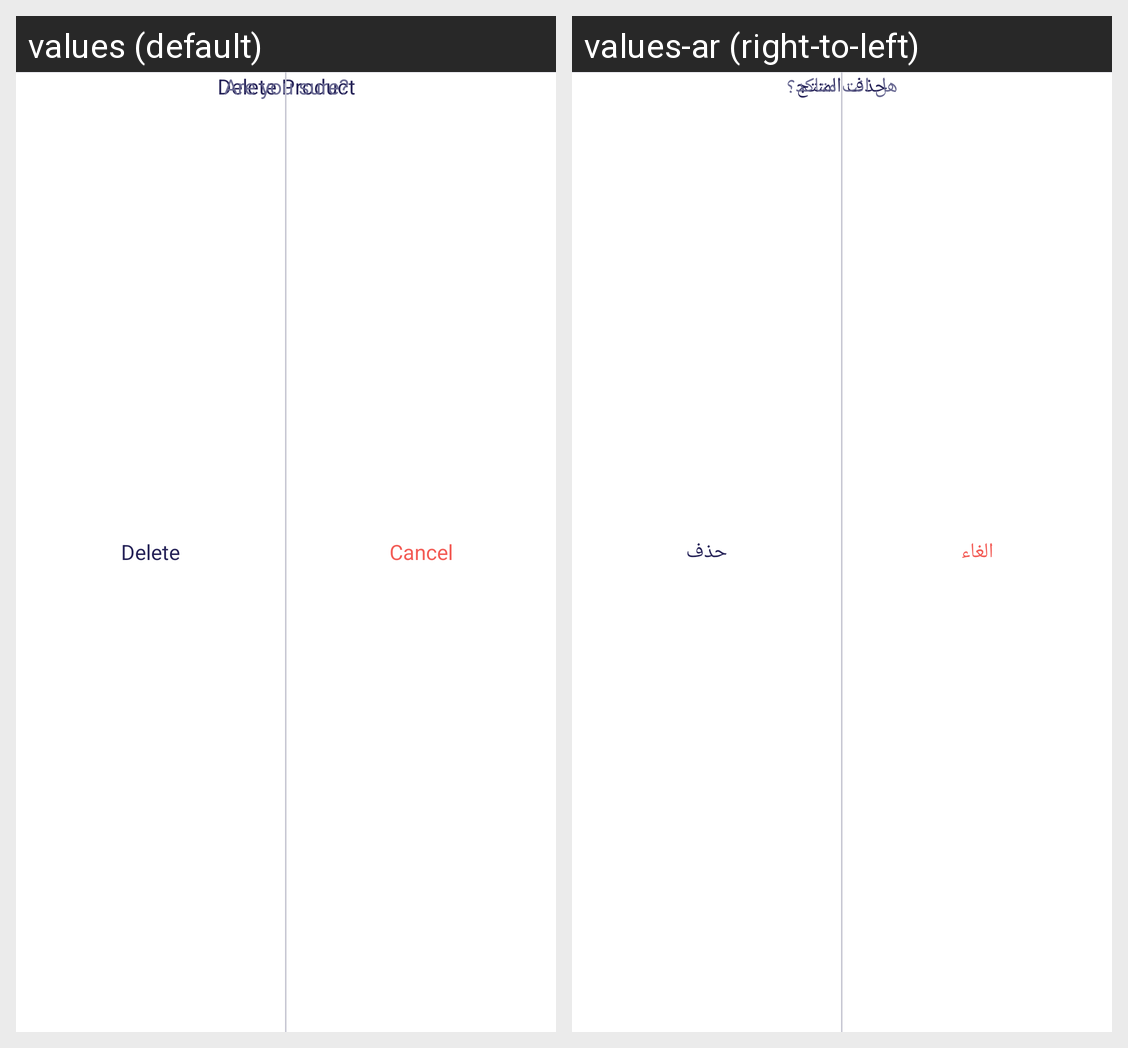

Translations of the strings shown on this Android screen, per locale in the grid:
Android screen res/layout/include_confirmation.xml rendered under 2 locales, left to right: values (default), values-ar (right-to-left). Device: Nexus 5 (rendered at 1080×1920; each locale shown at half size, 540×960, under a caption strip naming it); theme Theme.Ecommerce.
Strings drawn on this screen, with the default value and each locale's value (text and hints the layout hard-codes, and strings that could not be matched under every locale, appear in the picture but are not listed):

delete_product
  values: Delete Product
  values-ar: حذف المنتج

are_you_sure
  values: Are you sure?
  values-ar: هل انت متاكد؟

delete
  values: Delete
  values-ar: حذف

cancel
  values: Cancel
  values-ar: الغاء
